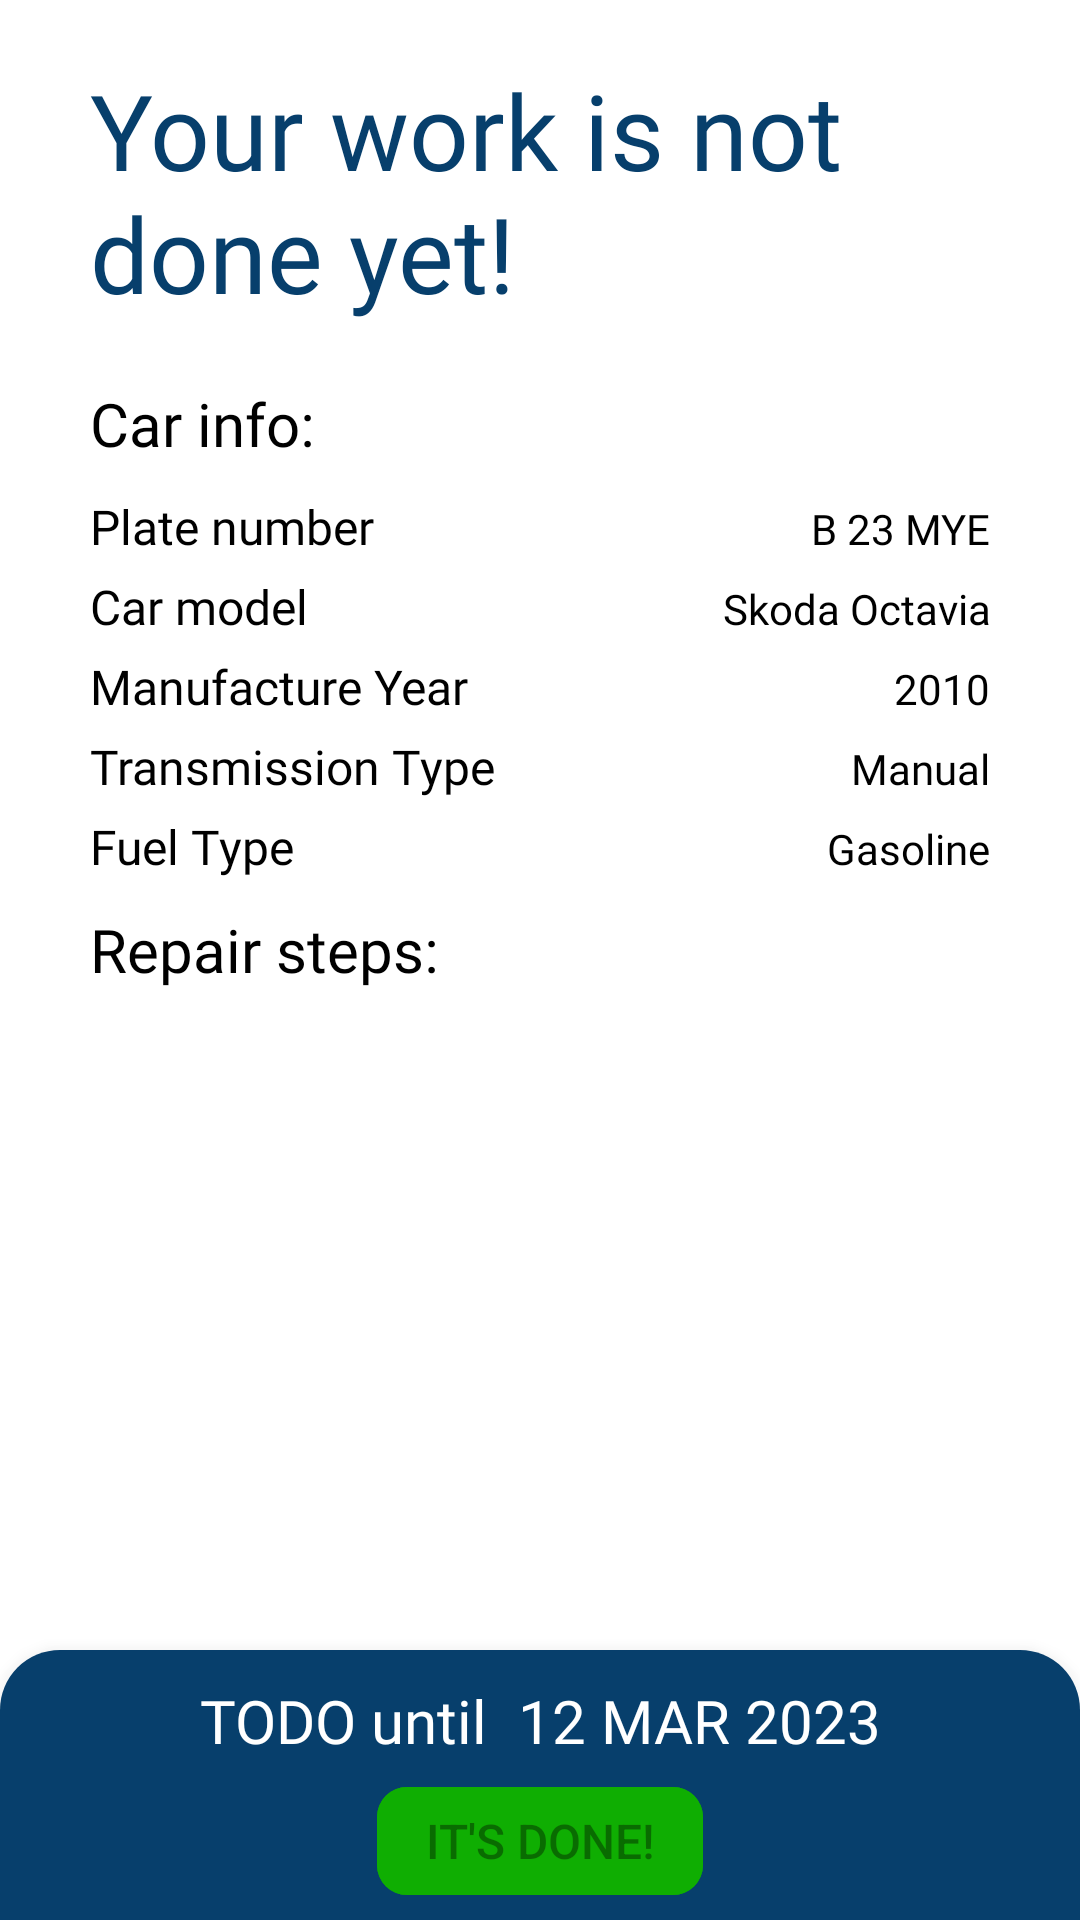

Android layout source for this screen:
<!-- AndroidManifest.xml: application theme AppTheme -->
<!-- res/layout/repair_activity_mechanic.xml -->
<?xml version="1.0" encoding="utf-8"?>
<androidx.constraintlayout.widget.ConstraintLayout xmlns:android="http://schemas.android.com/apk/res/android"
    xmlns:app="http://schemas.android.com/apk/res-auto"
    xmlns:tools="http://schemas.android.com/tools"
    android:layout_width="match_parent"
    android:layout_height="match_parent"
    tools:context=".Repair.RepairActivityMechanic"
    android:background="@color/white">

    <TextView
        android:id="@+id/textView7"
        android:layout_width="match_parent"
        android:layout_height="wrap_content"
        android:text="Your work is not done yet!"
        android:textColor="#073F6C"
        android:textSize="35sp"
        android:fontFamily="@font/aldrich"
        app:layout_constraintBottom_toBottomOf="parent"
        app:layout_constraintEnd_toEndOf="parent"
        app:layout_constraintStart_toStartOf="parent"
        app:layout_constraintTop_toTopOf="parent"
        app:layout_constraintVertical_bias="0"
        app:layout_constraintHorizontal_bias="0"
        android:layout_marginTop="20dp"
        android:layout_marginEnd="20dp"
        android:layout_marginStart="30dp"/>

    <TextView
        android:id="@+id/textView9"
        android:layout_width="wrap_content"
        android:layout_height="wrap_content"
        android:fontFamily="@font/aldrich"
        android:text="Car info:"
        android:textColor="@color/black"
        android:textSize="20sp"
        app:layout_constraintBottom_toBottomOf="parent"
        app:layout_constraintEnd_toEndOf="parent"
        app:layout_constraintStart_toStartOf="parent"
        app:layout_constraintTop_toBottomOf="@+id/textView7"
        app:layout_constraintVertical_bias="0"
        app:layout_constraintHorizontal_bias="0"
        android:layout_marginTop="20dp"
        android:layout_marginStart="30dp"/>

    <LinearLayout
        android:id="@+id/linearLayout"
        android:layout_width="match_parent"
        android:layout_height="wrap_content"
        android:orientation="vertical"
        app:layout_constraintBottom_toBottomOf="parent"
        app:layout_constraintEnd_toEndOf="parent"
        app:layout_constraintStart_toStartOf="parent"
        app:layout_constraintTop_toBottomOf="@+id/textView9"
        app:layout_constraintVertical_bias="0"
        android:layout_marginStart="30dp"
        android:layout_marginEnd="30dp"
        android:layout_marginTop="10dp">

        <LinearLayout
            android:layout_width="match_parent"
            android:layout_height="wrap_content"
            android:orientation="horizontal"
            android:layout_marginBottom="5dp">

            <TextView
                android:layout_width="0dp"
                android:layout_height="wrap_content"
                android:layout_weight="2"
                android:text="Plate number"
                android:textSize="16sp"
                android:fontFamily="@font/aldrich"
                android:textColor="@color/black"/>

            <TextView
                android:id="@+id/plate_number"
                android:layout_width="0dp"
                android:layout_height="wrap_content"
                android:layout_weight="2"
                android:text="B 23 MYE"
                android:textSize="14sp"
                android:fontFamily="@font/aldrich"
                android:textColor="@color/black"
                android:gravity="end"/>

        </LinearLayout>

        <LinearLayout
            android:layout_width="match_parent"
            android:layout_height="wrap_content"
            android:orientation="horizontal"
            android:layout_marginBottom="5dp">

            <TextView
                android:layout_width="0dp"
                android:layout_height="wrap_content"
                android:layout_weight="2"
                android:text="Car model"
                android:textSize="16sp"
                android:fontFamily="@font/aldrich"
                android:textColor="@color/black"/>

            <TextView
                android:id="@+id/car_model"
                android:layout_width="0dp"
                android:layout_height="wrap_content"
                android:layout_weight="2"
                android:text="Skoda Octavia"
                android:textSize="14sp"
                android:fontFamily="@font/aldrich"
                android:textColor="@color/black"
                android:gravity="end"/>

        </LinearLayout>

        <LinearLayout
            android:layout_width="match_parent"
            android:layout_height="wrap_content"
            android:orientation="horizontal"
            android:layout_marginBottom="5dp">

            <TextView
                android:layout_width="0dp"
                android:layout_height="wrap_content"
                android:layout_weight="2"
                android:text="Manufacture Year"
                android:textSize="16sp"
                android:fontFamily="@font/aldrich"
                android:textColor="@color/black"/>

            <TextView
                android:id="@+id/manufacture_year"
                android:layout_width="0dp"
                android:layout_height="wrap_content"
                android:layout_weight="2"
                android:text="2010"
                android:textSize="14sp"
                android:fontFamily="@font/aldrich"
                android:textColor="@color/black"
                android:gravity="end"/>

        </LinearLayout>

        <LinearLayout
            android:layout_width="match_parent"
            android:layout_height="wrap_content"
            android:orientation="horizontal"
            android:layout_marginBottom="5dp">

            <TextView
                android:layout_width="0dp"
                android:layout_height="wrap_content"
                android:layout_weight="2"
                android:text="Transmission Type"
                android:textSize="16sp"
                android:fontFamily="@font/aldrich"
                android:textColor="@color/black"/>

            <TextView
                android:id="@+id/transmission_type"
                android:layout_width="0dp"
                android:layout_height="wrap_content"
                android:layout_weight="2"
                android:text="Manual"
                android:textSize="14sp"
                android:fontFamily="@font/aldrich"
                android:textColor="@color/black"
                android:gravity="end"/>

        </LinearLayout>

        <LinearLayout
            android:layout_width="match_parent"
            android:layout_height="wrap_content"
            android:orientation="horizontal">

            <TextView
                android:layout_width="0dp"
                android:layout_height="wrap_content"
                android:layout_weight="2"
                android:text="Fuel Type"
                android:textSize="16sp"
                android:fontFamily="@font/aldrich"
                android:textColor="@color/black"/>

            <TextView
                android:id="@+id/fuel_type"
                android:layout_width="0dp"
                android:layout_height="wrap_content"
                android:layout_weight="2"
                android:text="Gasoline"
                android:textSize="14sp"
                android:fontFamily="@font/aldrich"
                android:textColor="@color/black"
                android:gravity="end"/>

        </LinearLayout>

    </LinearLayout>

    <TextView
        android:id="@+id/textView8"
        android:layout_width="wrap_content"
        android:layout_height="wrap_content"
        android:layout_marginStart="30dp"
        android:fontFamily="@font/aldrich"
        android:text="Repair steps:"
        android:textColor="@color/black"
        android:textSize="20sp"
        app:layout_constraintBottom_toBottomOf="parent"
        app:layout_constraintEnd_toEndOf="parent"
        app:layout_constraintHorizontal_bias="0"
        app:layout_constraintStart_toStartOf="parent"
        app:layout_constraintTop_toBottomOf="@+id/linearLayout"
        app:layout_constraintVertical_bias="0"
        android:layout_marginTop="10dp"/>

    <androidx.recyclerview.widget.RecyclerView
        android:id="@+id/dynamic_rv_repair"
        android:layout_width="match_parent"
        android:layout_height="0dp"
        android:layout_marginStart="30dp"
        android:layout_marginEnd="30dp"
        app:layout_constraintBottom_toTopOf="@+id/bottom_info"
        app:layout_constraintEnd_toEndOf="parent"
        app:layout_constraintStart_toStartOf="parent"
        app:layout_constraintTop_toBottomOf="@+id/textView8"
        android:layout_marginTop="5dp"/>

    <androidx.constraintlayout.widget.ConstraintLayout
        android:id="@+id/bottom_info"
        android:layout_width="match_parent"
        android:layout_height="90dp"
        app:layout_constraintBottom_toBottomOf="parent"
        app:layout_constraintEnd_toEndOf="parent"
        app:layout_constraintStart_toStartOf="parent"
        app:layout_constraintTop_toTopOf="parent"
        app:layout_constraintVertical_bias="1"
        android:background="@drawable/repair_bottom_info"
        android:elevation="10dp">

        <LinearLayout
            android:id="@+id/linearLayout2"
            android:layout_width="wrap_content"
            android:layout_height="wrap_content"
            android:orientation="horizontal"
            app:layout_constraintEnd_toEndOf="parent"
            app:layout_constraintStart_toStartOf="parent"
            app:layout_constraintTop_toTopOf="parent">

            <TextView
                android:id="@+id/textView5"
                android:layout_width="wrap_content"
                android:layout_height="wrap_content"
                android:layout_marginTop="10dp"
                android:fontFamily="@font/aldrich"
                android:text="TODO until"
                android:textColor="@color/white"
                android:textSize="20sp"
                app:layout_constraintEnd_toEndOf="parent"
                app:layout_constraintStart_toStartOf="parent"
                app:layout_constraintTop_toTopOf="parent" />

            <TextView
                android:id="@+id/estimated_completion_time"
                android:layout_width="wrap_content"
                android:layout_height="wrap_content"
                android:layout_marginStart="10dp"
                android:layout_marginTop="10dp"
                android:fontFamily="@font/aldrich"
                android:text="12 MAR 2023"
                android:textColor="@color/white"
                android:textSize="20sp"
                app:layout_constraintEnd_toEndOf="parent"
                app:layout_constraintStart_toEndOf="@+id/textView5"
                app:layout_constraintTop_toTopOf="parent" />

        </LinearLayout>

        <com.google.android.material.button.MaterialButton
            android:id="@+id/done_button"
            android:layout_width="wrap_content"
            android:layout_height="wrap_content"
            app:layout_constraintBottom_toBottomOf="parent"
            app:layout_constraintEnd_toEndOf="parent"
            app:layout_constraintStart_toStartOf="parent"
            app:layout_constraintTop_toBottomOf="@+id/linearLayout2"
            android:text="It's done!"
            app:cornerRadius="10dp"
            android:textSize="16sp"
            android:letterSpacing="0"
            android:backgroundTint="#0FAE02"
            android:enabled="false"/>

    </androidx.constraintlayout.widget.ConstraintLayout>

</androidx.constraintlayout.widget.ConstraintLayout>
<!-- resources referenced by this layout -->
<resources>
  <!-- drawable repair_bottom_info (drawable) -->
  <?xml version="1.0" encoding="utf-8"?>
  <shape xmlns:android="http://schemas.android.com/apk/res/android">
  
      <solid android:color="#073F6C"/>
  
      <corners
          android:topLeftRadius="20dp"
          android:topRightRadius="20dp"/>
  
  </shape>
  <style name="AppTheme" parent="Theme.MaterialComponents.DayNight.NoActionBar">
          
          <item name="colorPrimary">@color/black</item>
          <item name="colorPrimaryVariant">@color/black</item>
          <item name="colorOnPrimary">@color/white</item>
          
          <item name="colorSecondary">@color/black</item>
          <item name="colorSecondaryVariant">@color/black</item>
          <item name="colorOnSecondary">@color/black</item>
          
          <item name="android:statusBarColor" tools:targetApi="l">?attr/colorPrimaryVariant</item>
          
      </style>
  <!-- not gathered from this repository: default colours our renderer supplied (Android Studio template values) -->
  <color name="black">#FF000000</color>
  <color name="white">#FFFFFFFF</color>
</resources>
